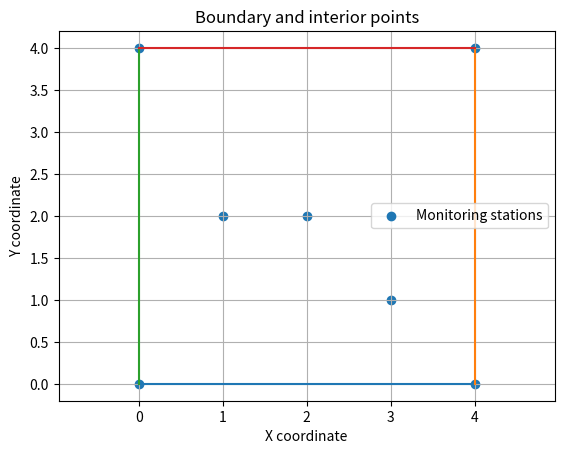
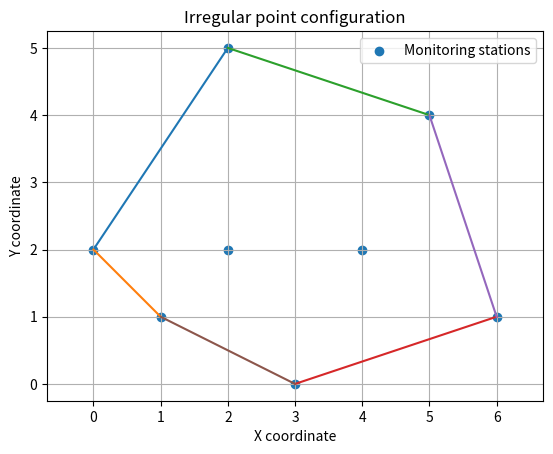

Write the Python code that produced these figures, in order.
# DAA Assignment 2
# Q5: Brute-Force Convex Hull
# Problem: Wildlife Reserve Boundary Monitoring

import matplotlib.pyplot as plt


def cross_product(a, b, c):
    return (
        (b[0] - a[0]) * (c[1] - a[1])
        - (b[1] - a[1]) * (c[0] - a[0])
    )


def brute_force_convex_hull(points):
    hull_edges = set()
    comparisons = 0
    n = len(points)

    for i in range(n):
        for j in range(i + 1, n):
            positive = False
            negative = False

            for k in range(n):
                if k == i or k == j:
                    continue

                comparisons += 1
                value = cross_product(
                    points[i], points[j], points[k]
                )

                if value > 0:
                    positive = True
                elif value < 0:
                    negative = True

                if positive and negative:
                    break

            if not (positive and negative):
                hull_edges.add((i, j))

    return hull_edges, comparisons


def main():
    test_cases = {
        "Boundary and interior points": [
            (0, 0), (4, 0), (4, 4), (0, 4),
            (2, 2), (1, 2), (3, 1)
        ],
        "Irregular point configuration": [
            (0, 2), (2, 5), (5, 4), (6, 1),
            (3, 0), (2, 2), (4, 2), (1, 1)
        ]
    }

    for name, points in test_cases.items():
        edges, comparisons = brute_force_convex_hull(points)

        print("\nTest:", name)
        print("Points:", points)
        print("Candidate hull edges:", len(edges))
        print("Orientation tests:", comparisons)

        plt.figure()
        x_values = [p[0] for p in points]
        y_values = [p[1] for p in points]

        plt.scatter(
            x_values, y_values,
            label="Monitoring stations"
        )

        for i, j in edges:
            x = [points[i][0], points[j][0]]
            y = [points[i][1], points[j][1]]
            plt.plot(x, y)

        plt.title(name)
        plt.xlabel("X coordinate")
        plt.ylabel("Y coordinate")
        plt.grid(True)
        plt.legend()
        plt.axis("equal")

        filename = name.lower().replace(" ", "_") + ".png"
        plt.savefig(filename, dpi=150, bbox_inches="tight")
        print("Graph saved as:", filename)

        plt.show()


if __name__ == "__main__":
    main()
